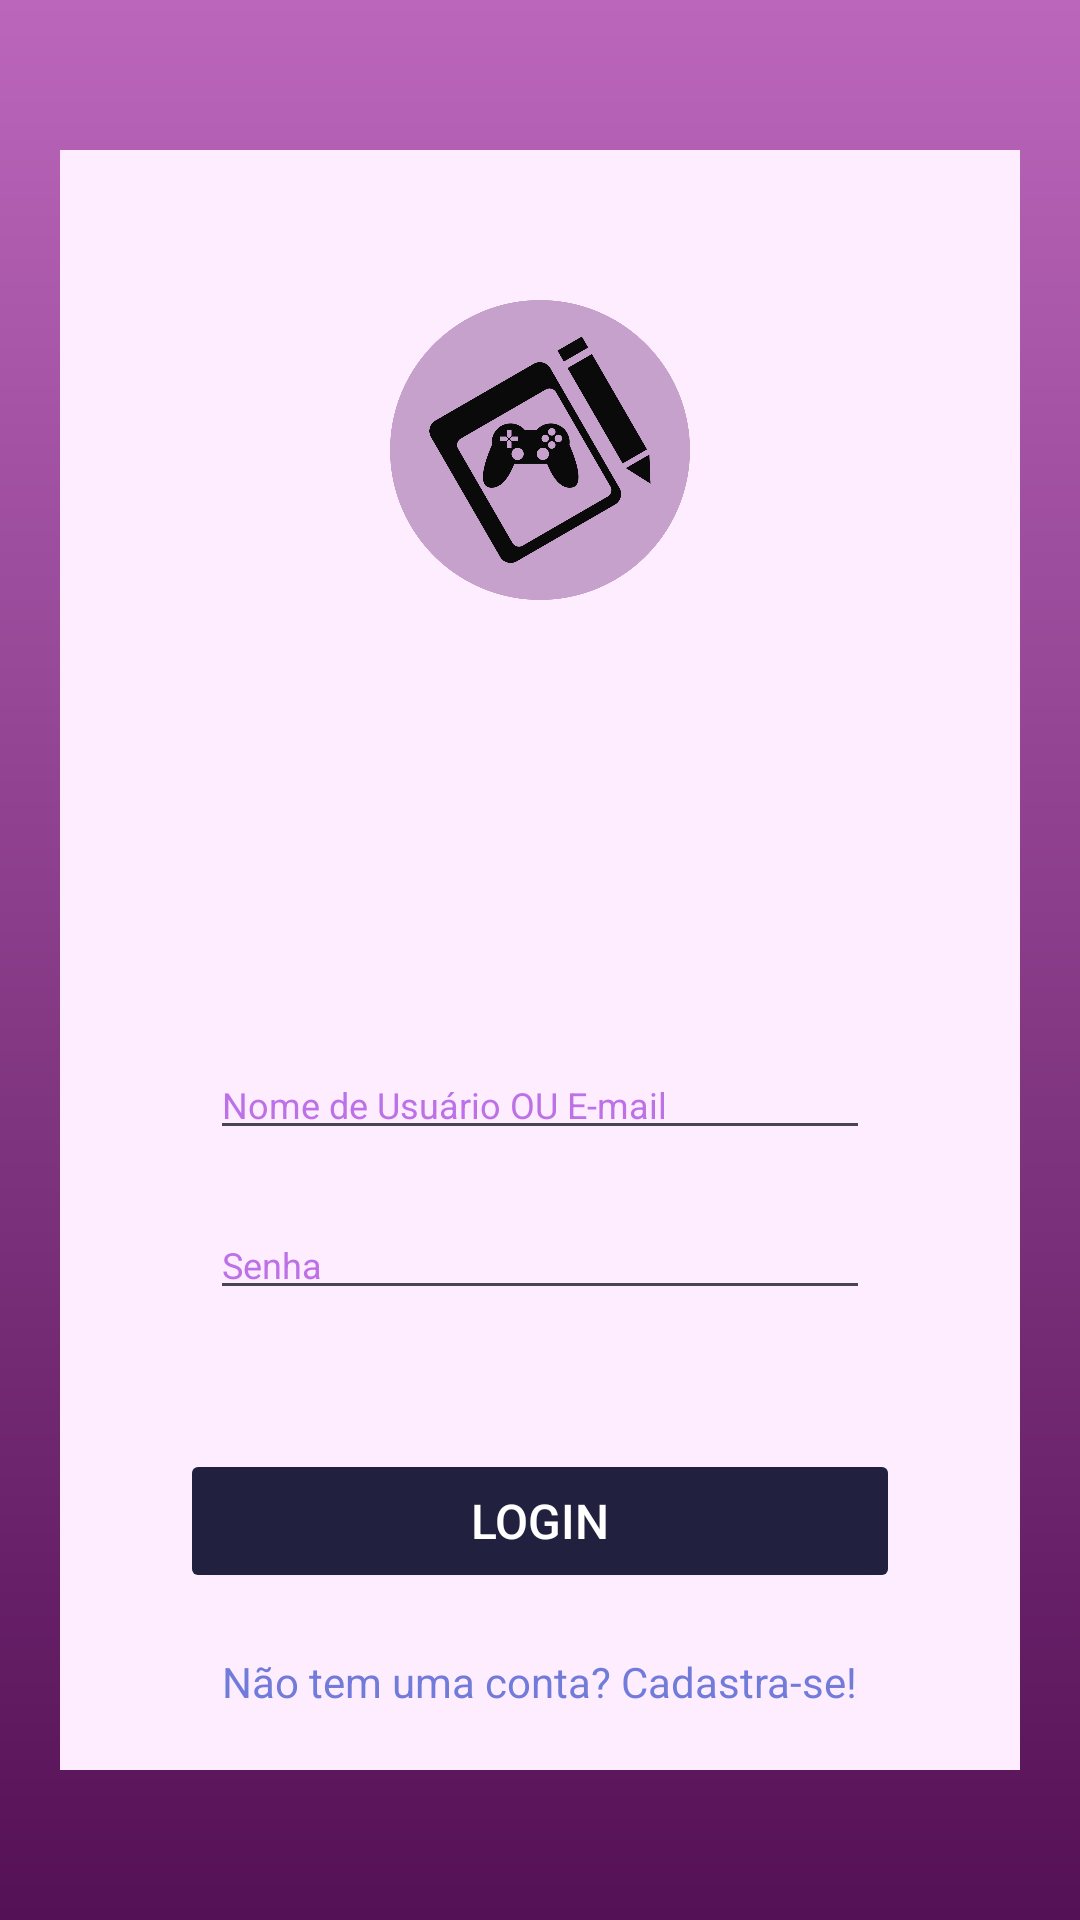

This screen was rendered from an Android layout file. Write that file and the resources it references.
<!-- AndroidManifest.xml: application theme Theme.GDDIDEAS -->
<!-- res/layout/activity_login.xml -->
<?xml version="1.0" encoding="utf-8"?>
<androidx.constraintlayout.widget.ConstraintLayout xmlns:android="http://schemas.android.com/apk/res/android"
    xmlns:app="http://schemas.android.com/apk/res-auto"
    xmlns:tools="http://schemas.android.com/tools"
    android:id="@+id/main"
    android:layout_width="match_parent"
    android:layout_height="match_parent"
    tools:context=".LoginActivity">

    <ImageView
        android:id="@+id/imageView3"
        android:layout_width="fill_parent"
        android:layout_height="fill_parent"
        android:scaleType="centerInside"
        android:visibility="visible"
        app:layout_constraintBottom_toBottomOf="parent"
        app:layout_constraintEnd_toEndOf="parent"
        app:layout_constraintStart_toStartOf="parent"
        app:layout_constraintTop_toTopOf="parent"
        app:srcCompat="@drawable/background" />

    <com.google.android.material.appbar.MaterialToolbar
        android:id="@+id/materialToolbar3"
        android:layout_width="0dp"
        android:layout_height="0dp"
        android:layout_marginStart="20dp"
        android:layout_marginTop="50dp"
        android:layout_marginEnd="20dp"
        android:layout_marginBottom="50dp"
        android:background="#FEEDFF"
        android:minHeight="?attr/actionBarSize"
        android:theme="?attr/actionBarTheme"
        android:visibility="visible"
        app:layout_constraintBottom_toBottomOf="parent"
        app:layout_constraintEnd_toEndOf="parent"
        app:layout_constraintHorizontal_bias="1.0"
        app:layout_constraintStart_toStartOf="parent"
        app:layout_constraintTop_toTopOf="parent"
        app:layout_constraintVertical_bias="0.0"
        app:logoScaleType="center"
        app:popupTheme="@style/Base.Theme.GDDIDEAS" />

    <ImageView
        android:id="@+id/imageView4"
        android:layout_width="100dp"
        android:layout_height="100dp"
        android:layout_marginTop="50dp"
        app:layout_constraintEnd_toEndOf="@+id/materialToolbar3"
        app:layout_constraintHorizontal_bias=".5"
        app:layout_constraintStart_toStartOf="@+id/materialToolbar3"
        app:layout_constraintTop_toTopOf="@+id/materialToolbar3"
        app:srcCompat="@drawable/logo" />

    <EditText
        android:id="@+id/editNameLogIn"
        android:layout_width="0dp"
        android:layout_height="wrap_content"
        android:layout_marginStart="50dp"
        android:layout_marginTop="300dp"
        android:layout_marginEnd="50dp"
        android:ems="10"
        android:hint="Nome de Usuário OU E-mail"
        android:inputType="text"
        android:textColor="@color/black"
        android:textColorHint="#BD71E6"
        android:textSize="12dp"
        app:layout_constraintEnd_toEndOf="@+id/materialToolbar3"
        app:layout_constraintStart_toStartOf="@+id/materialToolbar3"
        app:layout_constraintTop_toTopOf="@+id/materialToolbar3" />

    <EditText
        android:id="@+id/editPasswordLogIn"
        android:layout_width="0dp"
        android:layout_height="wrap_content"
        android:layout_marginTop="20dp"
        android:ems="10"
        android:hint="Senha"
        android:inputType="text|textPassword"
        android:textColor="@color/black"
        android:textColorHint="#BD71E6"
        android:textSize="12dp"
        app:layout_constraintEnd_toEndOf="@+id/editNameLogIn"
        app:layout_constraintHorizontal_bias="0.0"
        app:layout_constraintStart_toStartOf="@+id/editNameLogIn"
        app:layout_constraintTop_toBottomOf="@+id/editNameLogIn" />

    <Button
        android:id="@+id/btnLogin"
        android:layout_width="240dp"
        android:layout_height="wrap_content"
        android:layout_marginBottom="20dp"
        android:backgroundTint="#21213f"
        android:outlineProvider="paddedBounds"
        android:text="Login"
        android:textColor="#FFFFFF"
        android:textSize="16dp"
        app:cornerRadius="15dp"
        app:layout_constraintBottom_toTopOf="@+id/btnCadaster"
        app:layout_constraintEnd_toEndOf="@+id/materialToolbar3"
        app:layout_constraintStart_toStartOf="@+id/materialToolbar3" />

    <TextView
        android:id="@+id/btnCadaster"
        android:layout_width="wrap_content"
        android:layout_height="wrap_content"
        android:layout_marginBottom="20dp"
        android:text="Não tem uma conta? Cadastra-se!"
        android:textColor="#717BD9"
        app:layout_constraintBottom_toBottomOf="@+id/materialToolbar3"
        app:layout_constraintEnd_toEndOf="@+id/materialToolbar3"
        app:layout_constraintStart_toStartOf="@+id/materialToolbar3" />

</androidx.constraintlayout.widget.ConstraintLayout>
<!-- resources referenced by this layout -->
<resources>
  <!-- drawable background (drawable) -->
  <?xml version="1.0" encoding="utf-8"?>
  <shape
      xmlns:android="http://schemas.android.com/apk/res/android"
      >
      <gradient
          android:startColor="#bb66bb"
          android:endColor="#551155"
          android:angle="30"
      />
  </shape>
  <!-- drawable logo: png bitmap (drawable, 68618 bytes) -->
  <style name="Base.Theme.GDDIDEAS" parent="Theme.Material3.DayNight.NoActionBar">
          
          
      </style>
  <style name="Theme.GDDIDEAS" parent="Base.Theme.GDDIDEAS" />
  <!-- not gathered from this repository: default colours our renderer supplied (Android Studio template values) -->
  <color name="black">#FF000000</color>
</resources>
